Run: headless pygame with SDL's dummy video driver; simulated clock (each Clock.tick advances the game by its frame time, no real sleeping); random seed 0; keys injected as events and as key.get_pressed() state; no mouse input.
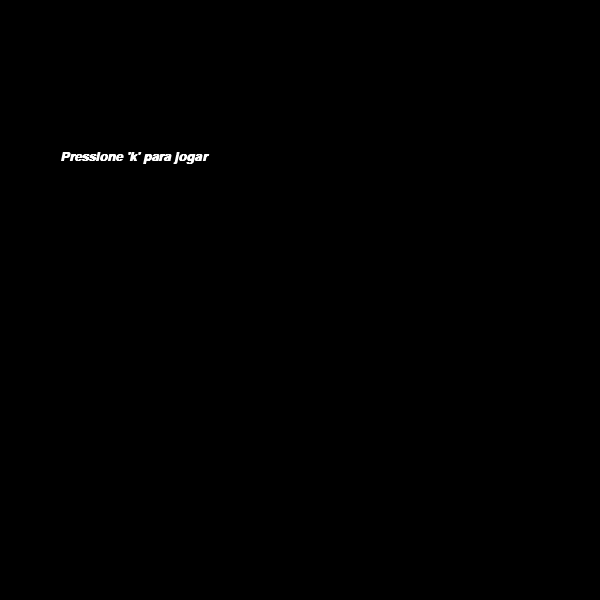
Frame 1 of 4 · flips 1–60 · no input
Frame 2 of 4 · flips 61–180 · tapped SPACE, RETURN · held RIGHT (→), D · screen unchanged from frame 1, image omitted
Frame 3 of 4 · flips 181–300 · held DOWN (↓), S · screen unchanged from frame 2, image omitted
Frame 4 of 4 · flips 301–420 · held LEFT (←), A, UP (↑), W · screen unchanged from frame 3, image omitted

The pygame program that drew these frames:

import pygame
import sys
from random import randint

pygame.init()

LARGURA = 600
ALTURA = 600

tamanho = 40
tamanho_tiro = 10
tamanho_inimigo = 30
tamanho_da_fonte = 20
numero_de_inimigos = 10
velocidade_de_deslocamento = 10
velocidade_de_deslocamento_do_inimigo = 10

x_jogador = (LARGURA // 2) - (tamanho // 2)
y_jogador = ALTURA - tamanho - 10

jogo_ativo = False
verifica_se_perdeu_ao_menos_uma_vez = False

tiros = []
inimigos = []

teclas_press = {pygame.K_a: False, pygame.K_d: False}

clock = pygame.time.Clock()
fonte = pygame.font.SysFont('arial', tamanho_da_fonte, True, True)
janela = pygame.display.set_mode((LARGURA, ALTURA))
pygame.display.set_caption("Super espacial")

while True:
    janela.fill((0, 0, 0))

    for evento in pygame.event.get():
        if evento.type == pygame.QUIT:
            pygame.quit()
            sys.exit()

        if evento.type == pygame.KEYDOWN:
            if not jogo_ativo and evento.key == pygame.K_k:
                jogo_ativo = True

            if evento.key in teclas_press:
                teclas_press[evento.key] = True

        if evento.type == pygame.KEYUP:
            if evento.key in teclas_press:
                teclas_press[evento.key] = False

    if jogo_ativo:
        if pygame.key.get_pressed()[pygame.K_SPACE]:
            novo_tiro = {'x': x_jogador + tamanho // 2 - tamanho_tiro // 2, 'y': y_jogador}
            tiros.append(novo_tiro)

        if teclas_press[pygame.K_a] and x_jogador > 0:
            x_jogador -= velocidade_de_deslocamento
        if teclas_press[pygame.K_d] and x_jogador < LARGURA - tamanho:
            x_jogador += velocidade_de_deslocamento

        pygame.draw.rect(janela, (255, 0, 0), (x_jogador, y_jogador, tamanho, tamanho))

        for tiro in tiros:
            tiro['y'] -= velocidade_de_deslocamento * 2
            pygame.draw.rect(janela, (255, 255, 255), (tiro['x'], tiro['y'], tamanho_tiro, tamanho_tiro))

        tiros = [tiro for tiro in tiros if tiro['y'] > -tamanho_tiro]
        inimigos = [inimigo for inimigo in inimigos if inimigo['y'] > -tamanho_inimigo]

        for inimigo in inimigos:
            inimigo['y'] += velocidade_de_deslocamento_do_inimigo
            pygame.draw.rect(janela, (0, 0, 255), (inimigo['x'], inimigo['y'], tamanho_inimigo, tamanho_inimigo))

            if inimigo['y'] > ALTURA:
                inimigo['y'] = 0

            for tiro in tiros:
                if (tiro['x'] < inimigo['x'] + tamanho_inimigo and
                        tiro['x'] + tamanho_tiro > inimigo['x'] and
                        tiro['y'] < inimigo['y'] + tamanho_inimigo and
                        tiro['y'] + tamanho_tiro > inimigo['y']):
                    tiros.remove(tiro)
                    inimigos.remove(inimigo)

            if (x_jogador < inimigo['x'] + tamanho_inimigo and
                    x_jogador + tamanho > inimigo['x'] and
                    y_jogador < inimigo['y'] + tamanho_inimigo and
                    y_jogador + tamanho > inimigo['y']):
                jogo_ativo = False
                verifica_se_perdeu_ao_menos_uma_vez = True

        if not inimigos:
            inimigos = [{'x': randint(0, LARGURA - tamanho_inimigo), 'y': 0} for _ in range(numero_de_inimigos)]

    if not jogo_ativo:
        x_jogador = (LARGURA // 2) - (tamanho // 2)
        y_jogador = ALTURA - tamanho - 10
        tiros = []

        if verifica_se_perdeu_ao_menos_uma_vez:
            texto_2 = fonte.render("Voce perdeu!", True, (255, 0, 0))
            janela.blit(texto_2, (LARGURA // 10 , ALTURA // 10))
            inimigos = []

        texto = fonte.render("Pressione 'k' para jogar", True, (255, 255, 255))
        janela.blit(texto, (LARGURA // 10 , ALTURA // 4))

    pygame.display.update()
    clock.tick(60)

pygame.quit()
sys.exit()
